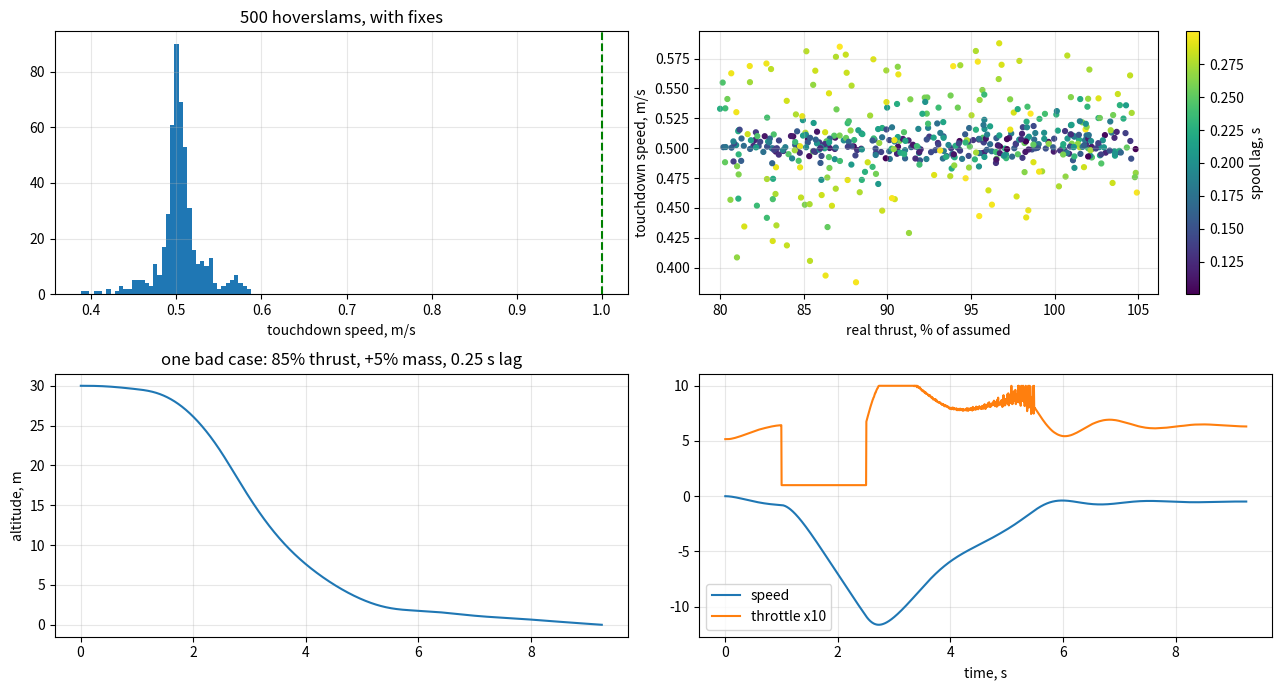

Source code (Python):
"""Step 5: the three fixes, then the same 500-run Monte Carlo.
 A. Accelerometer feedback: compare the deceleration we asked for with what we measure,
    and integrate the difference into the throttle (fixes thrust/mass/lag errors in flight).
 B. Aim for a 'gate' (1.5 m, -0.5 m/s), not zero at zero; then a slow terminal descent
    at hover-like throttle (removes the h -> 0 singularity).
 C. More margin: plan the burn with 70% of assumed thrust, and assume a slow (0.25 s) spool-up."""
import numpy as np
import matplotlib.pyplot as plt

g, rho, CdA = 9.81, 1.2, 0.0123
m_nom, T_nom = 0.93, 1.8 * g
idle, h0 = 0.10, 30.0
plan, tau_plan = 0.70, 0.25
h_gate, v_gate = 1.5, -0.5
Ki = 3.0
Kv = 3.0
a_burn = plan * T_nom / m_nom - g

def fly(T_true, tau_true, m_true, alt_bias, rng, dt=0.005, log=False):
    h, v, T, t, phase = h0, 0.0, m_true * g, 0.0, "hover"
    integ, a_filt, rec = 0.0, 0.0, []
    while True:
        h_meas = h + alt_bias + rng.normal(0, 0.2)
        if phase == "hover" and t >= 1.0: phase = "fall"
        if phase == "fall" and v < 0:
            dist = (v*v - v_gate**2) / (2 * a_burn) + abs(v) * tau_plan + h_gate
            if h_meas <= dist: phase = "burn"
        if phase == "burn" and (h_meas <= h_gate or v >= v_gate): phase = "terminal"

        if phase == "hover":  a_cmd = 0.0
        elif phase == "fall": a_cmd = None
        elif phase == "burn": a_cmd = (v*v - v_gate**2) / (2 * max(h_meas - h_gate, 0.1))
        else:                 a_cmd = Kv * (v_gate - v)

        if a_cmd is None:
            throttle = idle; integ = 0.0
        else:
            err = a_cmd - a_filt
            throttle_ff = m_nom * (g + a_cmd) / T_nom
            throttle = throttle_ff + Ki * integ * m_nom / T_nom
            if 0.0 < throttle < 1.0: integ += err * dt
            throttle = float(np.clip(throttle, 0.0, 1.0))

        T += (throttle * T_true - T) * dt / tau_true
        a = (T - 0.5 * rho * CdA * v * abs(v)) / m_true - g
        a_meas = a + rng.normal(0, 0.3)
        a_filt += (a_meas - a_filt) * dt / 0.03
        v += a * dt; h += v * dt; t += dt
        if log: rec.append((t, h, v, throttle, phase))
        if h <= 0: return (-v, rec) if log else -v
        if t > 30:  return (0.0, rec) if log else 0.0

rng = np.random.default_rng(1)
N, out = 500, []
for _ in range(N):
    Tt, tt, mt, b = T_nom*rng.uniform(0.80,1.05), rng.uniform(0.10,0.30), m_nom*rng.uniform(0.97,1.08), rng.uniform(-0.5,0.5)
    out.append((fly(Tt, tt, mt, b, rng), Tt/T_nom, tt))
v_td, Tf, tf = np.array(out).T
print(f"soft landings (<= 1 m/s): {(v_td<=1).mean()*100:.0f}%")
print(f"hard (1-3 m/s): {((v_td>1)&(v_td<=3)).mean()*100:.0f}%   crash (> 3 m/s): {(v_td>3).mean()*100:.0f}%")
print(f"worst touchdown: {v_td.max():.2f} m/s")

_, rec = fly(T_nom*0.85, 0.25, m_nom*1.05, -0.4, rng, log=True)
t_, h_, v_, thr_, ph_ = zip(*rec)
fig, ax = plt.subplots(2, 2, figsize=(13, 7))
ax[0,0].hist(v_td, bins=40); ax[0,0].axvline(1, color="g", ls="--"); ax[0,0].set_title("500 hoverslams, with fixes"); ax[0,0].set_xlabel("touchdown speed, m/s")
sc = ax[0,1].scatter(Tf*100, v_td, c=tf, s=12); ax[0,1].set_xlabel("real thrust, % of assumed"); ax[0,1].set_ylabel("touchdown speed, m/s"); plt.colorbar(sc, ax=ax[0,1], label="spool lag, s")
ax[1,0].plot(t_, h_); ax[1,0].set_ylabel("altitude, m"); ax[1,0].set_title("one bad case: 85% thrust, +5% mass, 0.25 s lag")
ax[1,1].plot(t_, v_, label="speed"); ax[1,1].plot(t_, np.array(thr_)*10, label="throttle x10"); ax[1,1].legend(); ax[1,1].set_xlabel("time, s")
for a in ax.flat: a.grid(alpha=0.3)
plt.tight_layout(); plt.savefig("step5.png", dpi=100); plt.show()
